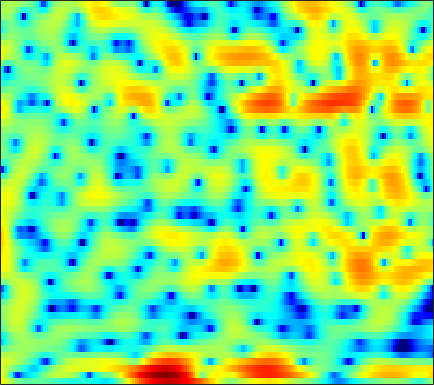

The table this chart was drawn from, first rows:
5.3618, 4.8225, 4.0518, 3.2227, 2.5593, 1.655, 0.75825, 0.11956, -0.63615, -1.2152, -1.601, -1.7694, -1.8499, -1.8106, -1.731, -1.6068, -1.5048, -1.4567, -1.4399, -1.4801, -1.5884, -1.7215, -1.9635, -2.2337
5.049, 3.898, 2.056, -0.2375, -2.349, -5.917, -10.86, -15.65, -16.94, -12.8, -10.18, -8.979, -7.937, -7.146, -6.565, -5.621, -4.491, -3.571, -2.33, -1.174, -0.1501, 0.519, 1.282, 1.9
4.193, 3.671, 2.856, 1.947, 1.234, 0.284, -0.6257, -1.276, -2.129, -3.028, -4.026, -4.863, -6.087, -7.319, -8.062, -8.453, -7.983, -7.202, -5.91, -4.594, -3.347, -2.475, -1.383, -0.3799
4.114, 4.056, 3.892, 3.642, 3.402, 3.019, 2.566, 2.181, 1.605, 0.9534, 0.2251, -0.3701, -1.244, -2.203, -2.992, -4.198, -5.635, -6.934, -9.116, -12.02, -15.49, -16.27, -12.81, -8.959
2.006, 2.143, 2.282, 2.371, 2.4, 2.384, 2.301, 2.197, 1.988, 1.704, 1.345, 1.024, 0.5222, -0.05026, -0.5282, -1.23, -2.001, -2.607, -3.409, -4.103, -4.559, -4.67, -4.481, -3.984
-2.135, -1.697, -1.087, -0.4913, -0.08096, 0.396, 0.786, 1.019, 1.244, 1.372, 1.41, 1.383, 1.285, 1.133, 0.9899, 0.7731, 0.5375, 0.3582, 0.1229, -0.09435, -0.2809, -0.392, -0.5036, -0.5987
-9.503, -7.381, -5.101, -3.32, -2.247, -1.1, -0.2202, 0.291, 0.8036, 1.146, 1.349, 1.42, 1.421, 1.346, 1.256, 1.113, 0.9676, 0.8711, 0.7678, 0.6933, 0.6398, 0.6098, 0.5697, 0.515
-6.679, -5.311, -3.573, -2.058, -1.096, -0.05023, 0.7376, 1.161, 1.514, 1.635, 1.552, 1.369, 0.9767, 0.4479, -0.005834, -0.6169, -1.128, -1.375, -1.464, -1.281, -0.9047, -0.5596, -0.09115, 0.3347
-2.265, -1.334, -0.1684, 0.8562, 1.503, 2.195, 2.669, 2.865, 2.903, 2.669, 2.124, 1.497, 0.3225, -1.323, -2.965, -5.941, -10.29, -14.25, -13.34, -8.694, -5.5, -3.808, -2.151, -0.9531
-1.434, -0.3191, 0.9105, 1.888, 2.464, 3.035, 3.382, 3.495, 3.446, 3.156, 2.594, 1.988, 0.9318, -0.3984, -1.559, -3.236, -4.837, -5.696, -6.064, -5.65, -4.906, -4.332, -3.633, -3.06
-0.04636, 0.6503, 1.496, 2.218, 2.674, 3.151, 3.459, 3.575, 3.569, 3.393, 3.031, 2.64, 1.96, 1.124, 0.4224, -0.5777, -1.629, -2.442, -3.534, -4.595, -5.619, -6.364, -7.224, -7.799
0.05467, 0.5875, 1.295, 1.959, 2.412, 2.94, 3.345, 3.563, 3.709, 3.686, 3.503, 3.253, 2.757, 2.073, 1.433, 0.4236, -0.7863, -1.858, -3.549, -5.641, -8.326, -10.98, -16.06, -25.3
-2.534, -1.806, -0.7869, 0.2413, 0.9824, 1.877, 2.636, 3.099, 3.553, 3.795, 3.83, 3.725, 3.419, 2.909, 2.384, 1.504, 0.4359, -0.4887, -1.915, -3.572, -5.381, -6.792, -8.547, -9.841
-9.138, -8.052, -5.846, -3.436, -1.803, 0.02015, 1.449, 2.27, 3.101, 3.644, 3.906, 3.927, 3.761, 3.393, 2.983, 2.262, 1.365, 0.609, -0.4855, -1.628, -2.742, -3.523, -4.413, -5.058
-14.28, -12.8, -8.059, -4.284, -2.177, -0.03342, 1.54, 2.413, 3.225, 3.737, 3.987, 4.013, 3.831, 3.431, 3.013, 2.269, 1.293, 0.4247, -0.8819, -2.346, -3.916, -5.041, -6.196, -6.678
-0.8655, -0.642, -0.07793, 0.7046, 1.306, 2.023, 2.582, 2.899, 3.175, 3.258, 3.201, 3.08, 2.805, 2.362, 1.923, 1.185, 0.2141, -0.7286, -2.339, -4.503, -7.541, -10.86, -19.21, -24.15
3.216, 3.233, 3.236, 3.165, 3.065, 2.836, 2.468, 2.111, 1.595, 1.043, 0.5169, 0.1937, -0.1016, -0.2882, -0.4505, -0.7152, -1.092, -1.516, -2.309, -3.277, -4.423, -5.263, -6.11, -6.34
5.145, 5.124, 4.906, 4.434, 3.913, 2.974, 1.714, 0.4918, -1.502, -3.831, -6.135, -7.106, -6.62, -5.116, -4.029, -2.965, -2.282, -1.962, -1.76, -1.76, -1.906, -2.029, -2.187, -2.309
5.998, 5.951, 5.613, 4.979, 4.282, 3.041, 1.433, -0.1303, -2.776, -6.174, -10.26, -12.22, -10.26, -7.497, -5.929, -4.407, -3.477, -3.02, -2.595, -2.375, -2.227, -2.169, -2.146, -2.178
6.428, 6.213, 5.695, 4.956, 4.242, 3.105, 1.797, 0.7482, -0.7627, -2.211, -3.437, -4.175, -4.732, -4.95, -5.065, -5.167, -5.237, -5.364, -5.563, -5.7, -5.632, -5.478, -5.154, -4.743
7.247, 6.776, 5.981, 5, 4.179, 2.971, 1.657, 0.6941, -0.601, -1.855, -2.947, -3.686, -4.655, -5.469, -6.066, -7.014, -8.063, -9.027, -10.67, -12.43, -13.5, -12.96, -10.81, -8.541
8.111, 7.386, 6.226, 4.831, 3.665, 1.971, 0.1386, -1.194, -2.796, -4.232, -5.375, -6.058, -6.958, -7.745, -8.22, -8.938, -9.868, -10.71, -12.4, -15.03, -17.22, -16.01, -11.94, -8.434
8.307, 7.416, 5.928, 4.018, 2.251, -0.5594, -4.029, -7.03, -10.56, -11.94, -11.88, -11.89, -12.23, -13.23, -13.62, -12.97, -11.67, -10.57, -9.239, -8.086, -6.923, -6.026, -4.623, -3.212
7.279, 6.501, 5.102, 3.236, 1.475, -1.446, -5.197, -8.717, -12.97, -14.1, -13.19, -13.29, -14.65, -18.33, -22.19, -18.84, -13.25, -10.32, -7.585, -5.504, -3.893, -2.838, -1.616, -0.5683
5.707, 5.261, 4.377, 3.225, 2.184, 0.5932, -1.083, -2.389, -3.908, -5.235, -6.219, -6.855, -7.626, -8.042, -8.174, -7.733, -6.885, -6.018, -4.816, -3.637, -2.615, -1.89, -1.056, -0.3396
4.565, 4.415, 4.027, 3.437, 2.875, 1.996, 1.069, 0.3176, -0.6943, -1.624, -2.494, -3.044, -3.692, -4.078, -4.261, -4.311, -4.099, -3.879, -3.438, -2.949, -2.446, -2.091, -1.667, -1.31
4.18, 4.276, 4.244, 3.994, 3.694, 3.145, 2.433, 1.843, 0.9537, 0.01561, -0.9733, -1.678, -2.52, -3.262, -3.62, -3.926, -3.969, -3.861, -3.619, -3.339, -3.039, -2.891, -2.78, -2.797
4.29, 4.65, 4.886, 4.885, 4.726, 4.316, 3.648, 3.016, 1.965, 0.6749, -0.8271, -2.112, -3.896, -5.653, -6.637, -7.138, -6.807, -6.169, -5.285, -4.511, -4.006, -3.804, -3.822, -4.216
4.191, 4.693, 5.09, 5.236, 5.161, 4.847, 4.242, 3.588, 2.434, 0.8755, -1.145, -3.161, -6.624, -12.16, -20.08, -22.49, -13.04, -10.04, -7.603, -6.056, -5.133, -4.681, -4.431, -4.632
3.365, 3.78, 4.194, 4.416, 4.458, 4.314, 3.976, 3.507, 2.664, 1.444, -0.08719, -1.488, -3.6, -5.777, -7.182, -8.327, -8.604, -8.472, -8.075, -7.464, -6.65, -5.939, -5.124, -4.472
1.593, 1.867, 2.33, 2.814, 3.16, 3.485, 3.607, 3.552, 3.213, 2.623, 1.741, 0.9268, -0.4178, -1.902, -3.216, -5.096, -7.425, -9.493, -12.61, -13.77, -10.96, -8.572, -6.045, -4.183
-3.961, -3.794, -2.523, -0.734, 0.5038, 1.856, 2.76, 3.221, 3.498, 3.49, 3.141, 2.716, 1.883, 0.7587, -0.3244, -2.079, -4.336, -6.327, -9.129, -10.26, -8.342, -6.448, -4.252, -2.602
-16.06, -17.13, -9.049, -4.57, -2.348, -0.3023, 1.154, 1.901, 2.603, 2.964, 3.064, 2.971, 2.658, 2.124, 1.599, 0.7547, -0.1783, -0.8667, -1.629, -2.124, -2.27, -2.254, -2, -1.689
-3.965, -3.925, -3.339, -2.351, -1.559, -0.5632, 0.3177, 0.8737, 1.537, 2.031, 2.429, 2.595, 2.715, 2.643, 2.518, 2.175, 1.728, 1.296, 0.6637, -0.03652, -0.829, -1.468, -2.385, -3.291
-0.5699, -0.7081, -0.8999, -1.034, -1.123, -1.083, -0.9591, -0.6534, -0.08279, 0.7098, 1.5, 2.067, 2.652, 3.058, 3.206, 3.228, 3.016, 2.712, 2.074, 1.17, -0.07166, -1.271, -3.477, -6.705
0.2841, -0.1367, -0.9333, -2.119, -3.274, -5.213, -6.986, -7.231, -5.493, -2.969, -0.7721, 0.5438, 1.889, 2.831, 3.283, 3.635, 3.676, 3.539, 3.106, 2.381, 1.373, 0.3874, -1.178, -3.027
-0.3595, -0.7417, -1.601, -3.016, -4.549, -7.529, -11.42, -12.57, -8.93, -4.988, -2.225, -0.7082, 0.8283, 1.885, 2.463, 2.927, 3.134, 3.119, 2.927, 2.533, 1.957, 1.454, 0.712, -0.002044
-0.5026, -0.5023, -0.7879, -1.297, -1.777, -2.455, -2.843, -2.882, -2.46, -1.669, -0.7602, -0.05411, 0.7283, 1.375, 1.74, 2.069, 2.233, 2.239, 2.114, 1.863, 1.486, 1.145, 0.6175, 0.06124
0.7764, 0.9107, 0.887, 0.7171, 0.5371, 0.3005, 0.08472, -0.003855, 0.02637, 0.1349, 0.3846, 0.5808, 0.8688, 1.131, 1.267, 1.415, 1.45, 1.426, 1.277, 1.017, 0.6625, 0.299, -0.2657, -0.9766
3.035, 2.967, 2.76, 2.405, 2.068, 1.635, 1.157, 0.8573, 0.54, 0.3237, 0.2686, 0.2499, 0.3344, 0.4288, 0.4817, 0.5422, 0.5199, 0.4805, 0.3488, 0.1068, -0.2187, -0.5573, -1.136, -1.921
5.339, 4.996, 4.387, 3.563, 2.814, 1.695, 0.4952, -0.2989, -1.216, -1.652, -1.784, -1.738, -1.517, -1.381, -1.214, -1.138, -1.07, -1.106, -1.172, -1.319, -1.532, -1.646, -1.854, -2.09
6.667, 6.183, 5.224, 3.891, 2.61, 0.2289, -2.791, -5.636, -9.242, -9.324, -7.429, -6.162, -5.424, -5.034, -4.911, -4.688, -4.381, -4.273, -4.403, -4.804, -5.374, -5.535, -4.87, -3.516
5.67, 5.324, 4.52, 3.297, 2.053, -0.2543, -3.265, -6.135, -9.919, -10.35, -9.119, -8.918, -9.813, -12.07, -14.66, -13.89, -10.78, -8.943, -8.19, -9.262, -13.04, -21.55, -15.13, -6.845
2.246, 2.335, 2.22, 1.767, 1.182, 0.257, -0.9194, -1.904, -3.072, -4.145, -5.237, -6.278, -7.906, -10.07, -11.65, -11.41, -9.274, -7.765, -6.348, -5.673, -5.313, -4.78, -3.605, -1.842
-2.275, -1.57, -0.9769, -0.7168, -0.6916, -0.7743, -1.047, -1.315, -1.689, -2.167, -2.691, -3.064, -3.557, -3.997, -4.157, -4.062, -3.697, -3.316, -2.689, -1.996, -1.314, -0.7844, 0.03751, 0.9242
-5.233, -4.53, -3.935, -3.462, -3.105, -2.755, -2.384, -2.115, -1.893, -1.733, -1.643, -1.585, -1.611, -1.604, -1.526, -1.416, -1.212, -0.9989, -0.6671, -0.2629, 0.2198, 0.578, 1.127, 1.694
-5.975, -6.564, -7.205, -7.24, -6.705, -5.469, -4.128, -3.264, -2.332, -1.625, -1.135, -0.9036, -0.6666, -0.4889, -0.4135, -0.332, -0.2417, -0.1582, -0.02393, 0.1489, 0.4188, 0.7074, 1.133, 1.62
-5.041, -7.875, -14.57, -26.97, -13.82, -7.716, -4.63, -3.124, -1.725, -0.8834, -0.3774, -0.1555, 0.04408, 0.1025, 0.06828, -0.002284, -0.1714, -0.3555, -0.6231, -0.8516, -0.9321, -0.7536, -0.2173, 0.6063
0.8013, -0.5548, -2.134, -2.915, -2.672, -1.885, -1.004, -0.4894, -0.09022, -0.03915, -0.2191, -0.396, -0.6595, -0.8641, -0.9801, -1.13, -1.456, -1.96, -3.074, -4.8, -7.013, -7.88, -6.065, -2.926
4.614, 3.977, 3.212, 2.59, 2.189, 1.73, 1.264, 0.7983, -0.1091, -1.4, -3.172, -4.62, -6.486, -6.947, -6.161, -4.943, -4.156, -4.052, -4.729, -6.441, -9.159, -10.45, -7.984, -4.206
4.978, 4.593, 4.07, 3.531, 3.071, 2.412, 1.564, 0.7548, -0.6642, -2.63, -5.454, -8.542, -14.88, -15.55, -10.97, -7.023, -4.825, -3.828, -3.078, -2.746, -2.513, -2.238, -1.635, -0.8268
2.968, 2.853, 2.7, 2.491, 2.283, 1.877, 1.29, 0.7225, -0.1746, -1.262, -2.437, -3.292, -4.122, -4.294, -3.918, -3.123, -2.248, -1.635, -0.9436, -0.3941, 0.03608, 0.2919, 0.5796, 0.7629
-1.181, -0.6459, 0.00223, 0.4483, 0.6436, 0.6672, 0.5128, 0.2919, -0.09137, -0.5135, -0.9154, -1.163, -1.307, -1.251, -1.088, -0.7419, -0.2925, 0.06399, 0.515, 0.9194, 1.239, 1.412, 1.541, 1.52
-6.394, -4.175, -2.289, -1.166, -0.7139, -0.4445, -0.4808, -0.6408, -0.9791, -1.304, -1.512, -1.53, -1.369, -1.031, -0.7262, -0.2272, 0.2967, 0.6651, 1.121, 1.507, 1.818, 1.996, 2.128, 2.135
-3.782, -2.625, -1.445, -0.7576, -0.5624, -0.6827, -1.257, -1.942, -3.1, -4.297, -4.977, -4.853, -4.036, -2.863, -1.975, -0.9574, -0.1439, 0.3575, 0.9166, 1.382, 1.785, 2.052, 2.343, 2.543
0.4286, 0.6874, 0.9505, 0.9586, 0.772, 0.09844, -1.138, -2.587, -5.488, -10.61, -24.49, -16.87, -8.776, -5.119, -3.45, -2.062, -1.278, -0.9096, -0.5891, -0.2555, 0.2029, 0.6442, 1.327, 1.982
1.798, 2.029, 2.201, 2.179, 1.992, 1.464, 0.5911, -0.3121, -1.819, -3.441, -4.527, -4.569, -3.879, -3.02, -2.603, -2.485, -2.947, -3.687, -5.048, -6.19, -5.8, -4.454, -2.27, -0.3866
0.6091, 1.143, 1.68, 2.03, 2.135, 2.134, 1.94, 1.703, 1.277, 0.813, 0.3877, 0.09885, -0.2349, -0.6479, -1.104, -2.052, -3.58, -5.314, -8.897, -14.92, -14.57, -9.588, -5.26, -2.506
